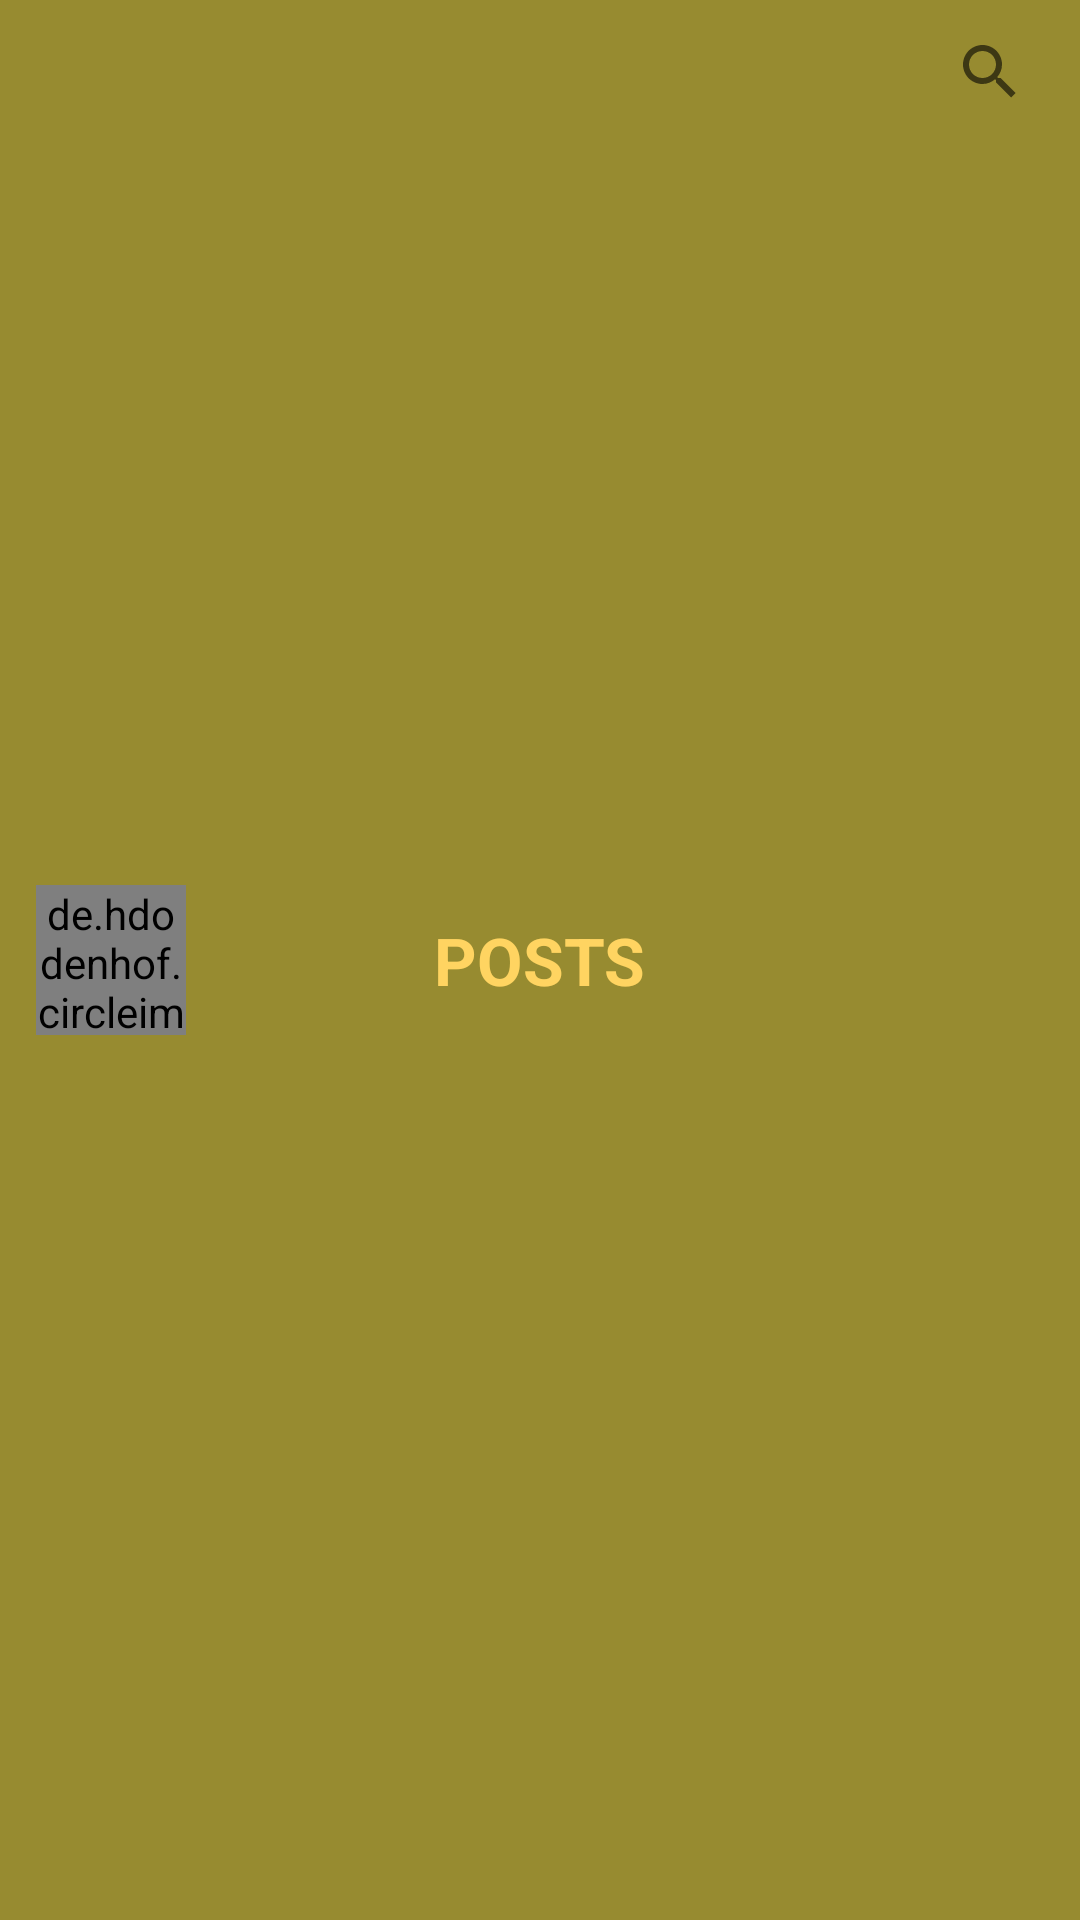

The Android layout XML behind this screen, and the referenced resources:
<!-- AndroidManifest.xml: application theme AppTheme -->
<!-- res/layout/action_bar_custom_post.xml -->
<?xml version="1.0" encoding="utf-8"?>
<FrameLayout xmlns:android="http://schemas.android.com/apk/res/android"
    android:layout_width="match_parent"

    android:layout_height="?attr/actionBarSize">

    <RelativeLayout
        android:layout_width="match_parent"
        android:layout_height="match_parent"
        android:background="@color/colorAccent">

        <de.hdodenhof.circleimageview.CircleImageView xmlns:app="http://schemas.android.com/apk/res-auto"
            android:id="@+id/profile_image"
            android:layout_width="50dp"
            android:layout_height="50dp"
            android:layout_centerVertical="true"
            android:layout_marginLeft="12dp"
            android:src="@drawable/main"
            app:civ_border_color="#FF000000"
            app:civ_border_width="2dp" />

        <SearchView
            android:id="@+id/post_search"
            android:layout_width="wrap_content"
            android:layout_height="wrap_content"
            android:layout_alignParentRight="true"

            android:layout_marginRight="6dp" />

        <TextView
            android:id="@+id/txt_head_posts"
            android:layout_width="wrap_content"
            android:layout_height="wrap_content"
            android:layout_centerInParent="true"
            android:text="POSTS"
            android:textColor="@color/colorPrimary"
            android:textSize="22dp"
            android:textStyle="bold" />


    </RelativeLayout>

</FrameLayout>
<!-- resources referenced by this layout -->
<resources>
  <color name="colorAccent">#978B30</color>
  <color name="colorPrimary">#FFD461</color>
  <!-- drawable main: png bitmap (drawable-hdpi, 51180 bytes) -->
  <style name="AppTheme" parent="Theme.AppCompat.Light.NoActionBar">
          
  
          <item name="colorPrimary">@color/colorPrimary</item>
          <item name="colorPrimaryDark">@color/colorPrimaryDark</item>
          <item name="colorControlHighlight">#673AB7</item>
          <item name="colorAccent">@color/colorAccent</item>
          <item name="android:windowActionBarOverlay">true</item>
          <item name="android:windowActivityTransitions">true</item>
          <item name="android:windowContentTransitions">true</item>
      </style>
      !-- PopuP Enter Exit Animation --&gt;
  <color name="colorPrimaryDark">#978B30</color>
</resources>
